Run: headless pygame with SDL's dummy video driver; simulated clock (each Clock.tick advances the game by its frame time, no real sleeping); random seed 0; keys injected as events and as key.get_pressed() state; no mouse input.
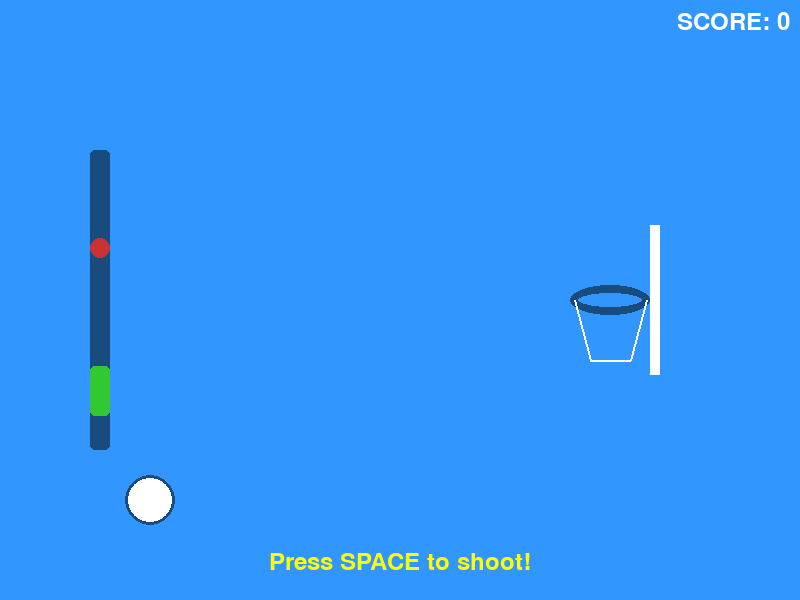
Frame 1 of 4 · flips 1–60 · no input
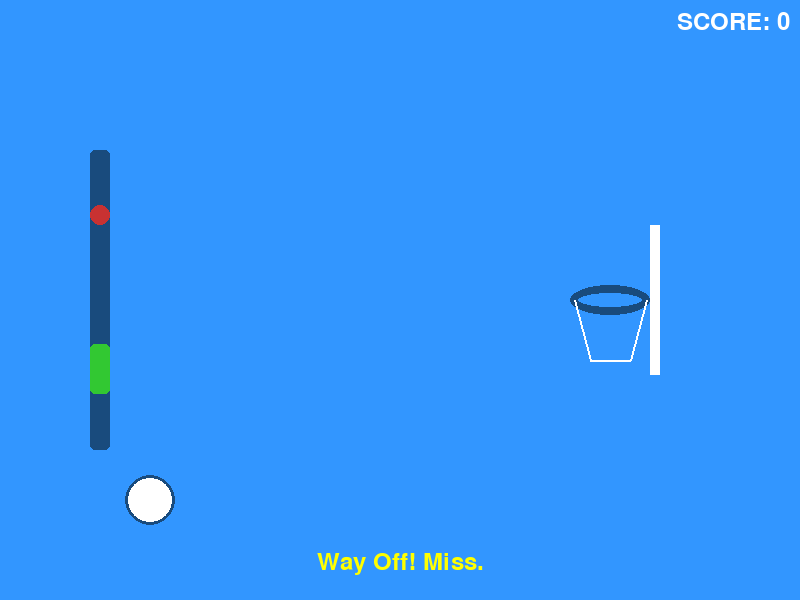
Frame 2 of 4 · flips 61–180 · tapped SPACE, RETURN · held RIGHT (→), D
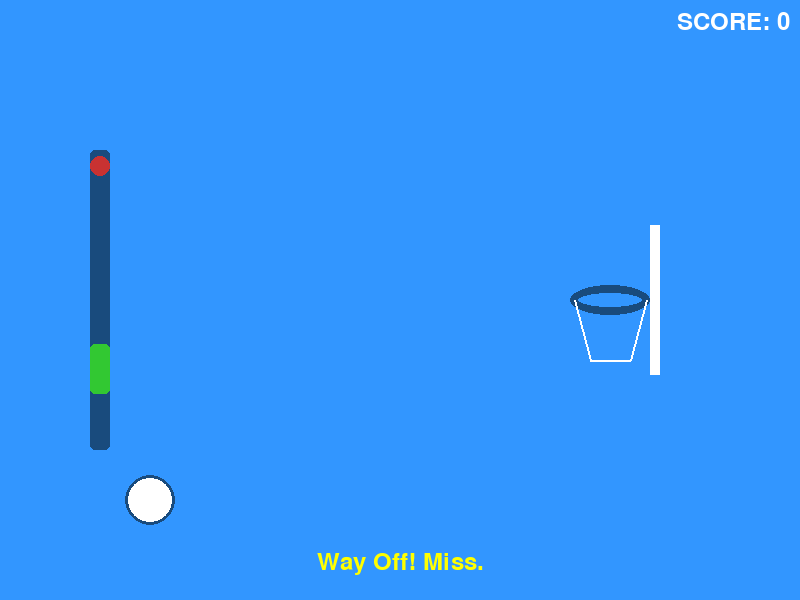
Frame 3 of 4 · flips 181–300 · held DOWN (↓), S
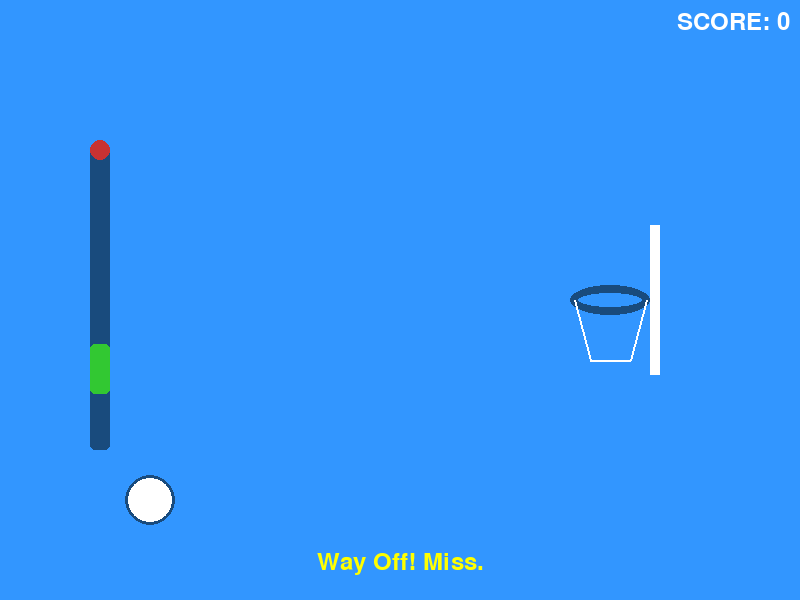
Frame 4 of 4 · flips 301–420 · held LEFT (←), A, UP (↑), W

The pygame program that drew these frames:

import pygame
import math
import sys
import random

SCREEN_WIDTH = 800
SCREEN_HEIGHT = 600
BLUE = (50, 150, 255)
DARK_BLUE = (25, 75, 125)
GREEN = (50, 200, 50)
RED = (200, 50, 50)
YELLOW = (255, 255, 0)
WHITE = (255, 255, 255)
ORANGE = (255, 140, 0)
FPS = 60

class SwayObject(pygame.sprite.Sprite):
    def __init__(self, center_x, center_y, amplitude, frequency, pattern, color=RED, size=20):
        super().__init__()
        self.image = pygame.Surface([size * 10, size], pygame.SRCALPHA)
        self.image.fill((0, 0, 0, 0))
        self.rect = self.image.get_rect(center=(center_x, center_y))
        self.start_x = center_x
        self.start_y = center_y
        self.amplitude = amplitude 
        self.frequency = frequency 
        self.pattern = pattern     
        self.color = color
        self.size = size
        self.time_offset = pygame.time.get_ticks()

    def update(self):
        elapsed_time = pygame.time.get_ticks() - self.time_offset
        time_s = elapsed_time / 1000.0
        angle = time_s * self.frequency * 2 * math.pi
        y_offset = 0

        if self.pattern == 1:
            y_offset = math.sin(angle) * self.amplitude 
        
        self.rect.center = (self.start_x, self.start_y + y_offset)
        self.image.fill((0, 0, 0, 0)) 
        pygame.draw.circle(self.image, self.color, (self.size * 5, self.size // 2), self.size // 2)

        return y_offset 


class Basketball(pygame.sprite.Sprite):
    def __init__(self, start_x, start_y, arc_type): 
        super().__init__()
        self.size = 40 
        self.image = pygame.Surface([self.size, self.size], pygame.SRCALPHA)
        self.image.fill((0, 0, 0, 0))
        pygame.draw.circle(self.image, ORANGE, (self.size // 2, self.size // 2), self.size // 2)

        self.rect = self.image.get_rect(center=(start_x, start_y))
        
        self.start_time = pygame.time.get_ticks()
        self.start_x = start_x
        self.start_y = start_y
        self.target_x = SCREEN_WIDTH - 150 
        self.target_y = SCREEN_HEIGHT // 2 
        self.gravity = 1500.0 

        if arc_type == 'swish':
            self.duration = 0.9
            self.initial_vy = -800.0 
        elif arc_type == 'overshoot':
            self.duration = 1.0 
            self.initial_vy = -1050.0 
        elif arc_type == 'undershoot':
            self.duration = 0.7 
            self.initial_vy = -500.0 
        else: 
            self.duration = 1.0 
            self.initial_vy = -650.0 
        
        self.vx = (self.target_x - self.start_x) / self.duration
        
        self.in_flight = True

    def update(self):
        if not self.in_flight:
            return

        elapsed_time = (pygame.time.get_ticks() - self.start_time) / 1000.0
        
        if elapsed_time > self.duration * 1.5: 
             self.kill()
             self.in_flight = False
             return

        new_x = self.start_x + self.vx * elapsed_time
        new_y = self.start_y + (self.initial_vy * elapsed_time) + (0.5 * self.gravity * elapsed_time**2)
        
        self.rect.center = (new_x, new_y)
        
        if new_x > self.target_x + 100:
             self.kill() 
             self.in_flight = False


class HoopGame:
    def __init__(self):
        pygame.init()
        pygame.display.set_caption("Hoop Shot Mini-Game")
        self.screen = pygame.display.set_mode((SCREEN_WIDTH, SCREEN_HEIGHT))
        self.clock = pygame.time.Clock()
        self.running = True
        self.font = pygame.font.Font(None, 36)

        self.score = 0
        self.shot_result = "Press SPACE to shoot!"

        self.bar_center_x = 100
        self.bar_center_y = SCREEN_HEIGHT // 2
        self.bar_amplitude = 150 
        
        self.power_meter = SwayObject(
            center_x=self.bar_center_x,
            center_y=self.bar_center_y,
            amplitude=self.bar_amplitude, 
            frequency=1.0,           
            pattern=1,               
            color=RED,
            size=20
        )

        self.all_sprites = pygame.sprite.Group(self.power_meter)
        
        self.shooter_x = 150 
        self.shooter_y = SCREEN_HEIGHT - 100 

        self.zone_height = 50 
        self.perfect_zone_top = 0
        self.perfect_zone_bottom = 0
        self.perfect_zone_rect = pygame.Rect(0, 0, 0, 0)
        
        self._randomize_target_zone()

    def _randomize_target_zone(self):
        min_top_y = self.bar_center_y - self.bar_amplitude
        max_top_y = self.bar_center_y + self.bar_amplitude - self.zone_height
        self.perfect_zone_top = random.randint(min_top_y, max_top_y)
        self.perfect_zone_bottom = self.perfect_zone_top + self.zone_height
        self.perfect_zone_rect = pygame.Rect(
            self.bar_center_x - 10, self.perfect_zone_top, 20, self.zone_height
        )

    def _handle_input(self):
        for event in pygame.event.get():
            if event.type == pygame.QUIT:
                self.running = False
            if event.type == pygame.KEYDOWN:
                if event.key == pygame.K_SPACE:
                    self._check_shot()
                if event.key == pygame.K_ESCAPE:
                    self.running = False
    
    def _check_shot(self):
        
        indicator_y = self.power_meter.rect.centery
        
        is_success = False
        arc_type = 'miss' 

        if self.perfect_zone_top <= indicator_y <= self.perfect_zone_bottom:
            self.score += 250
            self.shot_result = f"SWISH! Perfect Shot! Score: {self.score}"
            is_success = True
            arc_type = 'swish'
        else:
            zone_center_y = self.perfect_zone_top + (self.zone_height / 2)
            distance = abs(indicator_y - zone_center_y)
            
            if distance < self.zone_height * 2.5: 
                self.shot_result = "Near Miss. Try to hit the green zone."
            else:
                self.shot_result = "Way Off! Miss."
            
            arc_type = random.choice(['overshoot', 'undershoot'])

        new_ball = Basketball(self.shooter_x, self.shooter_y, arc_type)
        self.all_sprites.add(new_ball) 

        self.power_meter.time_offset = pygame.time.get_ticks()
        self._randomize_target_zone()

    def _draw_ui(self):
        
        track_rect = pygame.Rect(
            self.power_meter.start_x - 10, 
            self.power_meter.start_y - self.power_meter.amplitude, 
            20, 
            self.power_meter.amplitude * 2
        )
        pygame.draw.rect(self.screen, DARK_BLUE, track_rect, 0, border_radius=5)
        
        pygame.draw.rect(self.screen, GREEN, self.perfect_zone_rect, 0, border_radius=5)

        pygame.draw.circle(self.screen, WHITE, (self.shooter_x, self.shooter_y), 25)
        pygame.draw.circle(self.screen, DARK_BLUE, (self.shooter_x, self.shooter_y), 25, 3)

        hoop_center_x = SCREEN_WIDTH - 150 
        hoop_center_y = SCREEN_HEIGHT // 2 
        
        backboard_rect = (hoop_center_x, hoop_center_y - 75, 10, 150)
        pygame.draw.rect(self.screen, WHITE, backboard_rect)
        
        rim_rect = (hoop_center_x - 80, hoop_center_y - 15, 80, 30)
        pygame.draw.ellipse(self.screen, DARK_BLUE, rim_rect, 8)

        net_top_left = (hoop_center_x - 76, hoop_center_y)
        net_top_right = (hoop_center_x - 4, hoop_center_y)
        net_bottom_left = (hoop_center_x - 60, hoop_center_y + 60)
        net_bottom_right = (hoop_center_x - 20, hoop_center_y + 60)
        
        pygame.draw.line(self.screen, WHITE, net_top_left, net_bottom_left, 2)
        pygame.draw.line(self.screen, WHITE, net_top_right, net_bottom_right, 2)
        pygame.draw.line(self.screen, WHITE, net_bottom_left, net_bottom_right, 2)

        score_text = self.font.render(f"SCORE: {self.score}", True, WHITE)
        self.screen.blit(score_text, (SCREEN_WIDTH - score_text.get_width() - 10, 10))

        msg_text = self.font.render(self.shot_result, True, YELLOW)
        self.screen.blit(msg_text, (SCREEN_WIDTH // 2 - msg_text.get_width() // 2, SCREEN_HEIGHT - 50))


    def run(self):
        while self.running:
            self._handle_input()
            
            self.all_sprites.update()

            self.screen.fill(BLUE) 
            self._draw_ui()
            self.all_sprites.draw(self.screen)
            
            pygame.display.flip()
            
            self.clock.tick(FPS)

        pygame.quit()
        sys.exit()

if __name__ == "__main__":
    game = HoopGame()
    game.run()
